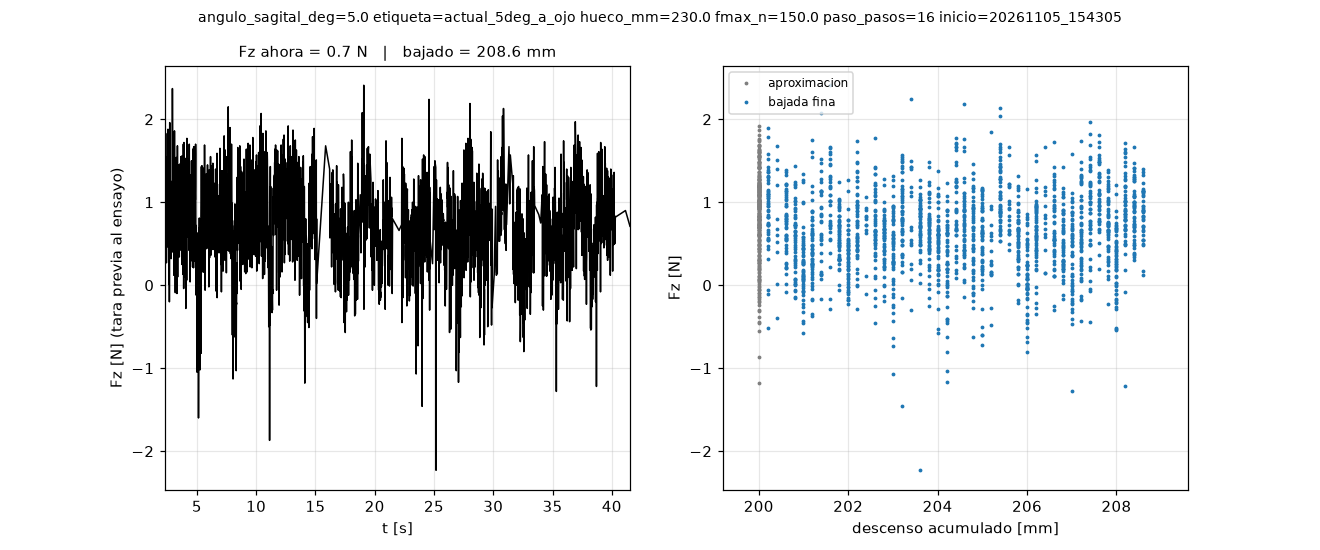

Source data for this figure (header and first rows):
# angulo_sagital_deg=5.0 etiqueta=actual…, 'Input/output error') pendientes=16688
t_s, fase, mm, F_N
2.313, base, 0.0, 0.0
5.349, aprox, 50.0, -0.07
8.378, aprox, 100.0, 0.02
11.41, aprox, 150.0, -0.1
14.44, aprox, 200.0, 0.6
15.01, fino, 200.2, 0.72
16.2, fino, 200.4, 1.4
16.77, fino, 200.6, 0.84
17.34, fino, 200.8, 0.6
17.91, fino, 201.0, 0.45
18.47, fino, 201.2, 0.63
19.06, fino, 201.4, 1.12
19.68, fino, 201.6, 1.28
20.25, fino, 201.8, 0.78
20.82, fino, 202.0, 0.51
21.38, fino, 202.2, 0.75
22.27, fino, 202.4, 0.73
22.84, fino, 202.6, 0.91
23.41, fino, 202.8, 0.64
23.99, fino, 203.0, 0.78
24.55, fino, 203.2, 1.14
25.15, fino, 203.4, 1.42
25.73, fino, 203.6, 0.87
26.3, fino, 203.8, 0.73
26.87, fino, 204.0, 0.57
27.44, fino, 204.2, 0.63
28.01, fino, 204.4, 1.45
28.59, fino, 204.6, 0.73
29.16, fino, 204.8, 0.69
29.74, fino, 205.0, 0.63
30.34, fino, 205.2, 0.14
30.91, fino, 205.4, 1.2
31.65, fino, 205.6, 1.22
32.22, fino, 205.8, 0.65
32.79, fino, 206.0, 0.2
33.36, fino, 206.2, 0.56
34.12, fino, 206.4, 1.09
34.69, fino, 206.6, 0.56
35.26, fino, 206.8, 0.72
35.83, fino, 207.0, 0.57
36.4, fino, 207.2, 0.94
36.97, fino, 207.4, 1.54
37.55, fino, 207.6, 0.51
38.12, fino, 207.8, 0.76
38.69, fino, 208.0, 0.75
39.26, fino, 208.2, 1.01
39.83, fino, 208.4, 0.96
41.54, fino, 208.6, 0.71
